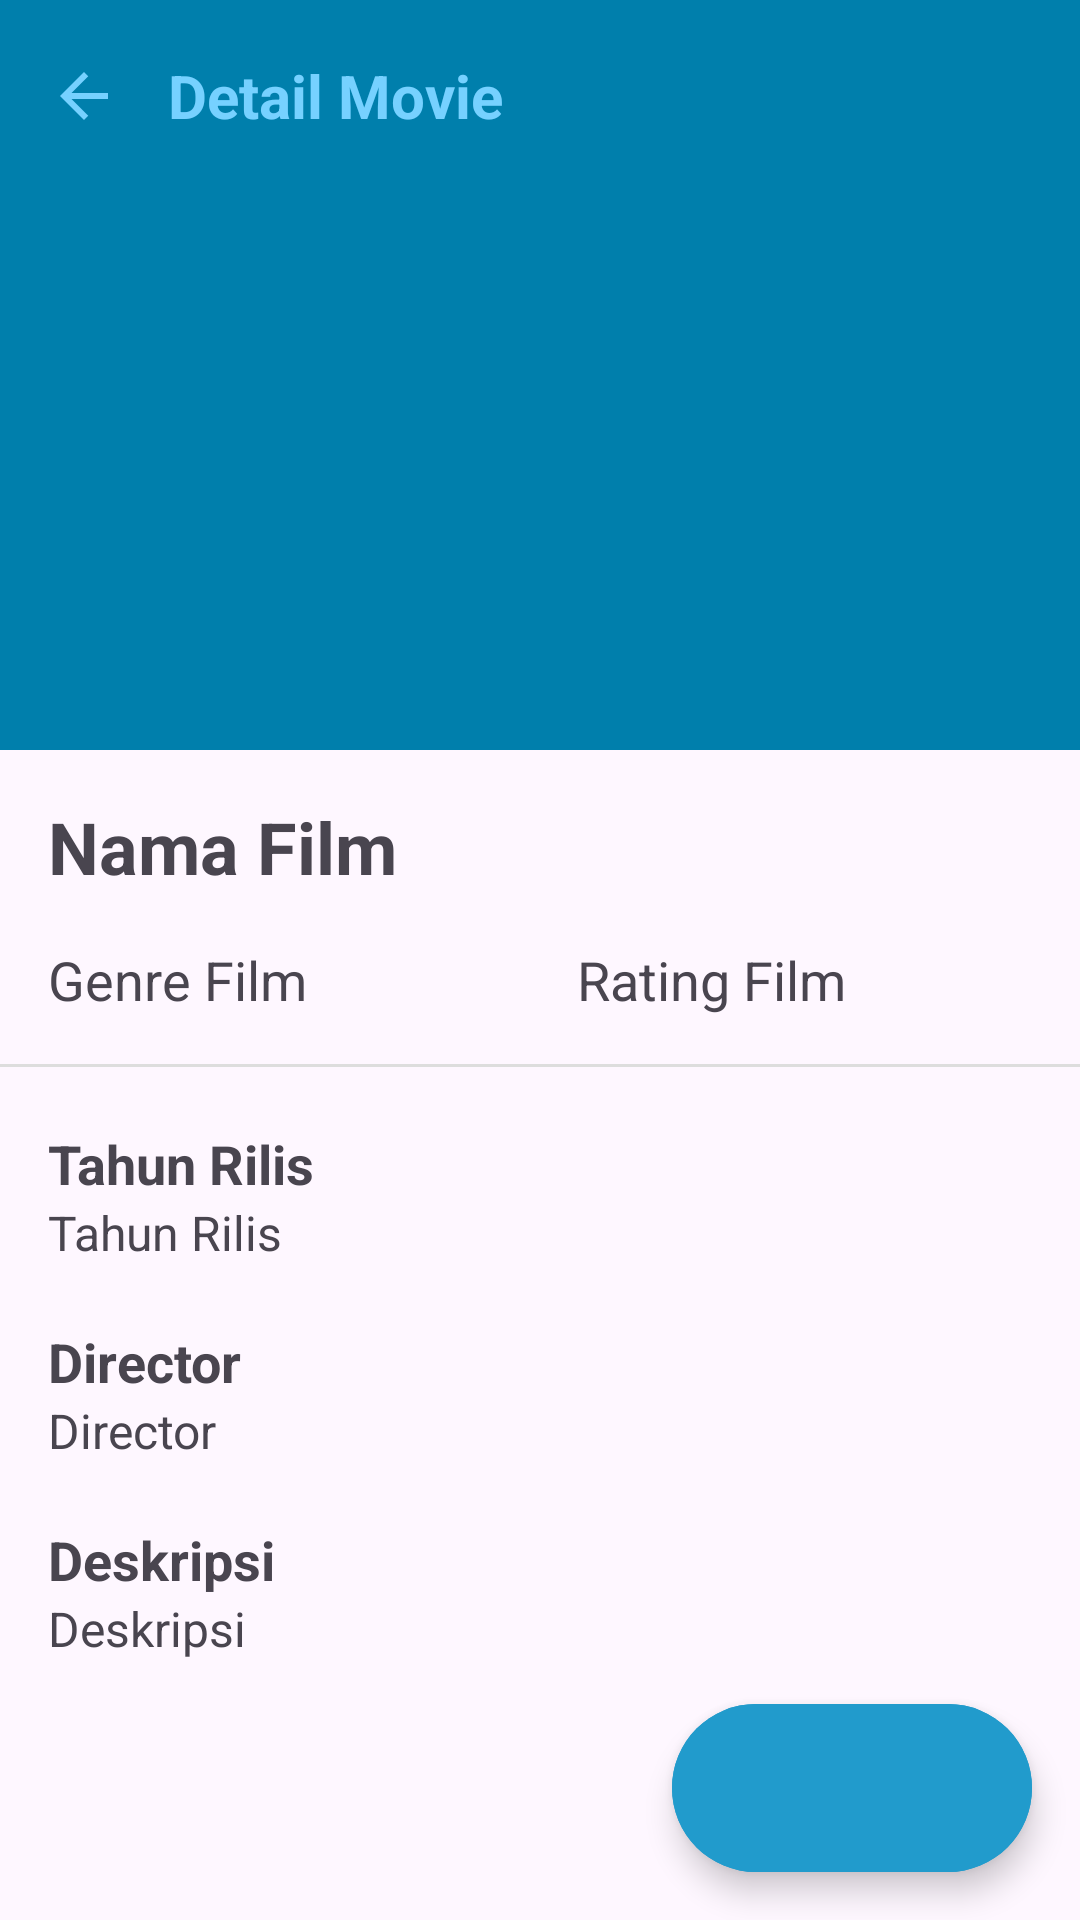

This screen was rendered from an Android layout file. Write that file and the resources it references.
<!-- AndroidManifest.xml: application theme Theme.MovieListApp -->
<!-- res/layout/detail_favorite.xml -->
<RelativeLayout xmlns:android="http://schemas.android.com/apk/res/android"
    xmlns:app="http://schemas.android.com/apk/res-auto"
    android:layout_width="fill_parent"
    android:layout_height="fill_parent">
    <FrameLayout
        android:id="@+id/frameLayout"
        android:layout_width="match_parent"
        android:layout_height="250dp">
        <View
            android:layout_width="match_parent"
            android:layout_height="match_parent"
            android:background="@color/material_dynamic_primary50" />
        <ImageView
            android:id="@+id/image_movie_poster"
            android:layout_width="match_parent"
            android:layout_height="match_parent"
            android:adjustViewBounds="true"
            android:scaleType="centerCrop"
            android:src="@drawable/ic_poster" />
    </FrameLayout>

    <com.google.android.material.appbar.MaterialToolbar
        android:id="@+id/toolbar"
        android:layout_width="match_parent"
        android:layout_height="?attr/actionBarSize">
        <ImageButton
            android:id="@+id/back_button"
            android:layout_width="wrap_content"
            android:layout_height="wrap_content"
            android:layout_alignParentStart="true"
            android:layout_alignParentTop="true"
            android:layout_marginStart="16dp"
            android:layout_marginEnd="16dp"
            android:layout_marginTop="16dp"
            android:background="?attr/selectableItemBackgroundBorderless"
            android:src="@drawable/ic_arrow_back"
            app:tint="@color/material_dynamic_primary80"/>
        <TextView
            android:layout_width="wrap_content"
            android:layout_height="wrap_content"
            android:text="Detail Movie"
            android:textColor="@color/material_dynamic_primary80"
            android:textSize="20sp"
            android:textStyle="bold"/>
    </com.google.android.material.appbar.MaterialToolbar>
    <TextView
        android:id="@+id/tv_nama_movie"
        android:layout_width="match_parent"
        android:layout_height="wrap_content"
        android:layout_below="@id/frameLayout"
        android:layout_marginTop="16dp"
        android:layout_marginStart="16dp"
        android:layout_marginEnd="16dp"
        android:text="@string/nama_movie"
        android:textSize="24sp"
        android:textStyle="bold" />
    <LinearLayout
        android:layout_width="match_parent"
        android:layout_height="wrap_content"
        android:id="@+id/l_genre_rating"
        android:orientation="horizontal"
        android:layout_below="@id/tv_nama_movie"
        android:layout_marginTop="16dp"
        android:layout_marginStart="16dp"
        android:layout_marginEnd="16dp">
        <TextView
            android:id="@+id/tv_genre_movie"
            android:layout_width="0dp"
            android:layout_height="wrap_content"
            android:layout_weight="1"
            android:text="@string/genre_movie"
            android:textSize="18sp" />
        <ImageView
            android:layout_width="20sp"
            android:layout_height="20sp"
            android:layout_marginEnd="5dp"
            android:paddingTop="2dp"
            android:scaleType="centerInside"
            android:src="@drawable/ic_star" />
        <TextView
            android:id="@+id/tv_rating_movie"
            android:layout_width="0dp"
            android:layout_height="wrap_content"
            android:layout_weight="1"
            android:text="@string/rating_movie"
            android:textSize="18sp" />
    </LinearLayout>

    <View
        android:id="@+id/v_line"
        android:layout_width="match_parent"
        android:layout_height="1dp"
        android:layout_marginTop="16dp"
        android:layout_marginBottom="20dp"
        android:background="#DDD"
        android:layout_below="@id/l_genre_rating" />

    <ScrollView
        android:layout_width="match_parent"
        android:layout_height="match_parent"
        android:layout_below="@+id/v_line"
        android:scrollbars="none">
        <LinearLayout
            android:layout_width="match_parent"
            android:layout_height="match_parent"
            android:orientation="vertical">
            <TextView
                android:layout_width="match_parent"
                android:layout_height="wrap_content"
                android:layout_marginStart="16dp"
                android:layout_marginEnd="16dp"
                android:text="@string/tahun_release"
                android:textSize="18sp"
                android:textStyle="bold" />
            <TextView
                android:id="@+id/tv_tahun_release"
                android:layout_width="match_parent"
                android:layout_height="wrap_content"
                android:layout_marginStart="16dp"
                android:layout_marginBottom="20dp"
                android:layout_marginEnd="16dp"
                android:text="@string/tahun_release"
                android:textSize="16sp" />
            <TextView
                android:layout_width="match_parent"
                android:layout_height="wrap_content"
                android:layout_marginStart="16dp"
                android:layout_marginEnd="16dp"
                android:text="@string/director_movie"
                android:textSize="18sp"
                android:textStyle="bold" />
            <TextView
                android:id="@+id/tv_director_movie"
                android:layout_width="match_parent"
                android:layout_height="wrap_content"
                android:layout_marginStart="16dp"
                android:layout_marginBottom="20dp"
                android:layout_marginEnd="16dp"
                android:text="@string/director_movie"
                android:textSize="16sp" />
            <TextView
                android:layout_width="match_parent"
                android:layout_height="wrap_content"
                android:layout_marginStart="16dp"
                android:layout_marginEnd="16dp"
                android:text="@string/desc_movie"
                android:textSize="18sp"
                android:textStyle="bold" />
            <TextView
                android:id="@+id/tv_desc_movie"
                android:layout_width="match_parent"
                android:layout_height="wrap_content"
                android:layout_marginStart="16dp"
                android:layout_marginEnd="16dp"
                android:text="@string/desc_movie"
                android:textSize="16sp" />
        </LinearLayout>
    </ScrollView>

    <com.google.android.material.floatingactionbutton.ExtendedFloatingActionButton
        android:id="@+id/fab_fav_del"
        android:layout_width="wrap_content"
        android:layout_height="wrap_content"
        android:layout_alignParentEnd="true"
        android:layout_alignParentBottom="true"
        android:layout_margin="16dp"
        android:backgroundTint="@color/material_dynamic_primary60"
        app:icon="@drawable/ic_delete_fav"
        app:iconTint="@color/material_dynamic_neutral95"
        app:shapeAppearanceOverlay="@style/Circle"/>
</RelativeLayout>
<!-- resources referenced by this layout -->
<resources>
  <!-- drawable ic_arrow_back (drawable) -->
  <vector android:autoMirrored="true" android:height="24dp"
      android:tint="@color/material_dynamic_primary50" android:viewportHeight="24"
      android:viewportWidth="24" android:width="24dp" xmlns:android="http://schemas.android.com/apk/res/android">
      <path android:fillColor="@color/material_dynamic_primary50" android:pathData="M20,11H7.83l5.59,-5.59L12,4l-8,8 8,8 1.41,-1.41L7.83,13H20v-2z"/>
  </vector>
  <string name="desc_movie">Deskripsi</string>
  <string name="director_movie">Director</string>
  <string name="genre_movie">Genre Film</string>
  <string name="nama_movie">Nama Film</string>
  <string name="rating_movie">Rating Film</string>
  <string name="tahun_release">Tahun Rilis</string>
  <style name="Circle" parent="">
          <item name="cornerFamily">rounded</item>
          <item name="cornerSize">50%</item>
      </style>
  <style name="Theme.MovieListApp" parent="Base.Theme.MovieListApp" />
  <style name="Base.Theme.MovieListApp" parent="Theme.Material3.DayNight.NoActionBar">
          
          
      </style>
</resources>
